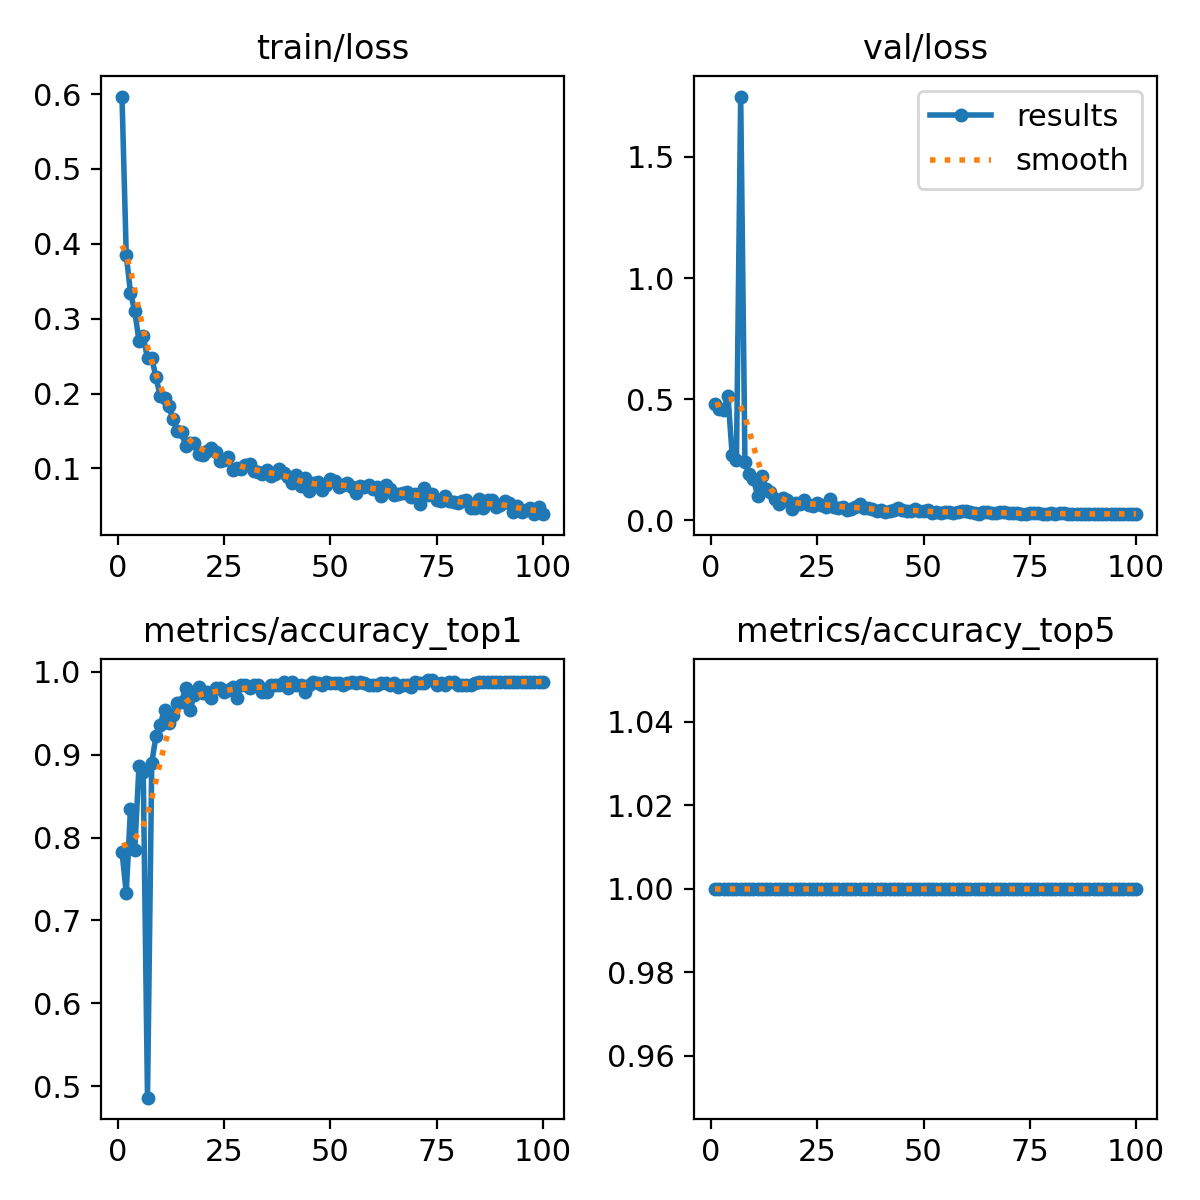

The table this chart was drawn from, first rows:
epoch, time, train/loss, metrics/accuracy_top1, metrics/accuracy_top5, val/loss, lr/pg0, lr/pg1, lr/pg2
1, 32.38, 0.5968, 0.7829, 1, 0.4816, 0.00331, 0.00331, 0.00331
2, 53.88, 0.3855, 0.7331, 1, 0.4617, 0.006578, 0.006578, 0.006578
3, 74.72, 0.3347, 0.8347, 1, 0.457, 0.009779, 0.009779, 0.009779
4, 95.15, 0.31, 0.7849, 1, 0.5153, 0.009703, 0.009703, 0.009703
5, 116.1, 0.2705, 0.8864, 1, 0.2687, 0.009604, 0.009604, 0.009604
6, 137, 0.2766, 0.8785, 1, 0.2481, 0.009505, 0.009505, 0.009505
7, 157.8, 0.2469, 0.4861, 1, 1.75, 0.009406, 0.009406, 0.009406
8, 178.5, 0.2472, 0.8904, 1, 0.2427, 0.009307, 0.009307, 0.009307
9, 199.5, 0.2218, 0.9223, 1, 0.1895, 0.009208, 0.009208, 0.009208
10, 219.9, 0.1965, 0.9363, 1, 0.1709, 0.009109, 0.009109, 0.009109
11, 240.2, 0.1936, 0.9542, 1, 0.1011, 0.00901, 0.00901, 0.00901
12, 261.2, 0.183, 0.9383, 1, 0.184, 0.008911, 0.008911, 0.008911
13, 283, 0.1662, 0.9482, 1, 0.1302, 0.008812, 0.008812, 0.008812
14, 304, 0.1496, 0.9621, 1, 0.1169, 0.008713, 0.008713, 0.008713
15, 324.8, 0.148, 0.9641, 1, 0.08962, 0.008614, 0.008614, 0.008614
16, 345.5, 0.1301, 0.9801, 1, 0.0661, 0.008515, 0.008515, 0.008515
17, 365.9, 0.1337, 0.9542, 1, 0.09135, 0.008416, 0.008416, 0.008416
18, 386.5, 0.1343, 0.9721, 1, 0.08384, 0.008317, 0.008317, 0.008317
19, 407.5, 0.1192, 0.9821, 1, 0.0464, 0.008218, 0.008218, 0.008218
20, 428.7, 0.1176, 0.9741, 1, 0.07137, 0.008119, 0.008119, 0.008119
21, 449.8, 0.1239, 0.9761, 1, 0.06819, 0.00802, 0.00802, 0.00802
22, 470.8, 0.1267, 0.9681, 1, 0.08479, 0.007921, 0.007921, 0.007921
23, 491, 0.1216, 0.9801, 1, 0.06157, 0.007822, 0.007822, 0.007822
24, 510.9, 0.1095, 0.9801, 1, 0.06104, 0.007723, 0.007723, 0.007723
25, 531.9, 0.1114, 0.9761, 1, 0.07304, 0.007624, 0.007624, 0.007624
26, 553.1, 0.1146, 0.9781, 1, 0.06173, 0.007525, 0.007525, 0.007525
27, 574.6, 0.09825, 0.9821, 1, 0.057, 0.007426, 0.007426, 0.007426
28, 595.9, 0.1001, 0.9681, 1, 0.08857, 0.007327, 0.007327, 0.007327
29, 616.9, 0.09909, 0.9841, 1, 0.05677, 0.007228, 0.007228, 0.007228
30, 637.9, 0.1049, 0.9841, 1, 0.0494, 0.007129, 0.007129, 0.007129
31, 659.3, 0.1058, 0.9801, 1, 0.05673, 0.00703, 0.00703, 0.00703
32, 681, 0.09673, 0.9841, 1, 0.04184, 0.006931, 0.006931, 0.006931
33, 702.2, 0.09541, 0.9841, 1, 0.04857, 0.006832, 0.006832, 0.006832
34, 723.1, 0.09307, 0.9761, 1, 0.056, 0.006733, 0.006733, 0.006733
35, 743.9, 0.09729, 0.9761, 1, 0.06609, 0.006634, 0.006634, 0.006634
36, 764.2, 0.0893, 0.9841, 1, 0.05308, 0.006535, 0.006535, 0.006535
37, 785.5, 0.09258, 0.9841, 1, 0.0497, 0.006436, 0.006436, 0.006436
38, 807, 0.0988, 0.9841, 1, 0.04583, 0.006337, 0.006337, 0.006337
39, 828.4, 0.09388, 0.988, 1, 0.03813, 0.006238, 0.006238, 0.006238
40, 849.2, 0.08917, 0.9801, 1, 0.04453, 0.006139, 0.006139, 0.006139
41, 869.7, 0.08117, 0.988, 1, 0.03565, 0.00604, 0.00604, 0.00604
42, 890.4, 0.09085, 0.9841, 1, 0.04002, 0.005941, 0.005941, 0.005941
43, 910.7, 0.07685, 0.9841, 1, 0.04381, 0.005842, 0.005842, 0.005842
44, 932.1, 0.08672, 0.9761, 1, 0.05284, 0.005743, 0.005743, 0.005743
45, 953.7, 0.07046, 0.9841, 1, 0.04124, 0.005644, 0.005644, 0.005644
46, 974.9, 0.08062, 0.988, 1, 0.03929, 0.005545, 0.005545, 0.005545
47, 996, 0.08152, 0.9861, 1, 0.03745, 0.005446, 0.005446, 0.005446
48, 1016, 0.07063, 0.9841, 1, 0.04511, 0.005347, 0.005347, 0.005347
49, 1038, 0.07786, 0.988, 1, 0.03859, 0.005248, 0.005248, 0.005248
50, 1059, 0.08521, 0.9861, 1, 0.04037, 0.005149, 0.005149, 0.005149
51, 1081, 0.08354, 0.9861, 1, 0.04122, 0.00505, 0.00505, 0.00505
52, 1102, 0.07471, 0.9861, 1, 0.03078, 0.004951, 0.004951, 0.004951
53, 1123, 0.07846, 0.9841, 1, 0.03554, 0.004852, 0.004852, 0.004852
54, 1144, 0.08054, 0.9861, 1, 0.02997, 0.004753, 0.004753, 0.004753
55, 1166, 0.07456, 0.988, 1, 0.03589, 0.004654, 0.004654, 0.004654
56, 1186, 0.06712, 0.9861, 1, 0.03648, 0.004555, 0.004555, 0.004555
57, 1207, 0.07645, 0.988, 1, 0.03125, 0.004456, 0.004456, 0.004456
58, 1228, 0.07564, 0.9861, 1, 0.03513, 0.004357, 0.004357, 0.004357
59, 1248, 0.07743, 0.9841, 1, 0.037, 0.004258, 0.004258, 0.004258
60, 1269, 0.07316, 0.9841, 1, 0.03862, 0.004159, 0.004159, 0.004159
... 40 more rows
